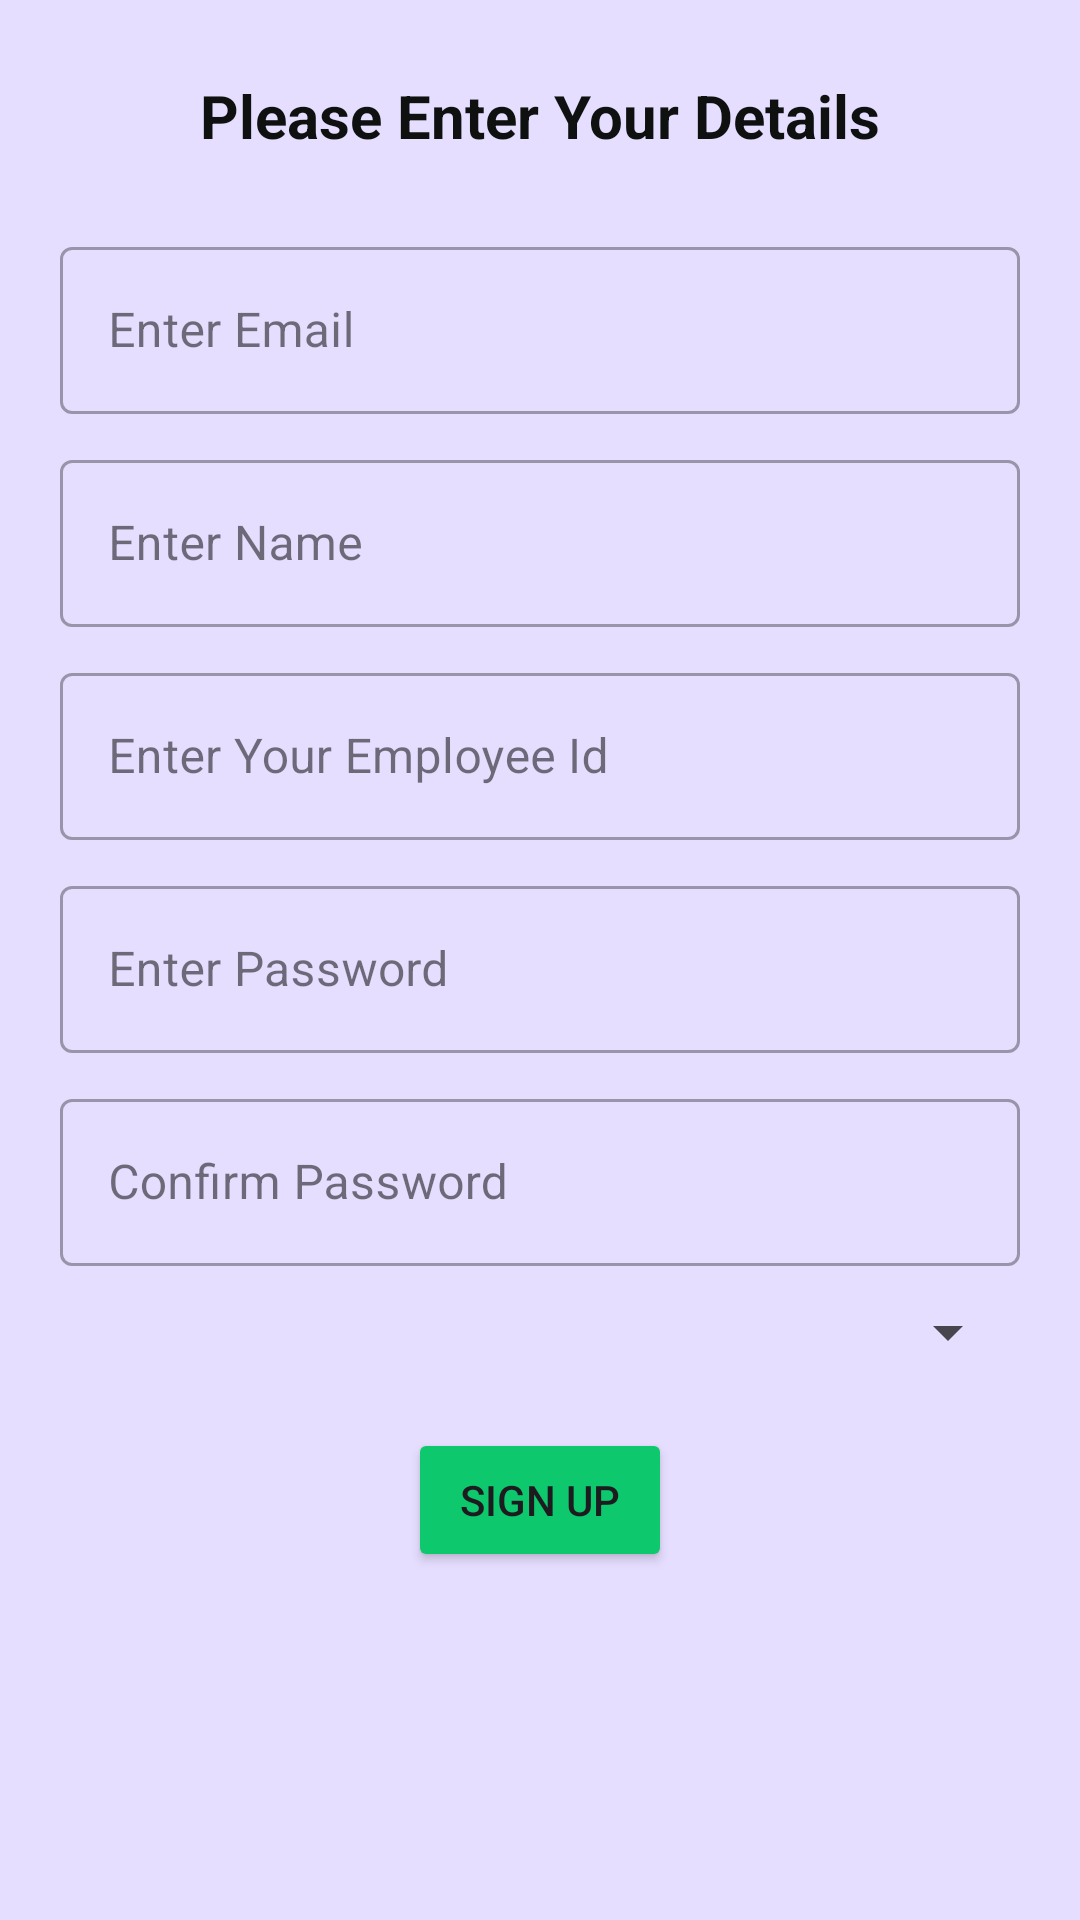

Reconstruct the res/layout file that produces this screen, plus the resources it refers to.
<!-- AndroidManifest.xml: application theme Theme.AttandanceManagementSystem -->
<!-- res/layout/activity_signup.xml -->
<?xml version="1.0" encoding="utf-8"?>
<androidx.constraintlayout.widget.ConstraintLayout xmlns:android="http://schemas.android.com/apk/res/android"
    xmlns:app="http://schemas.android.com/apk/res-auto"
    xmlns:tools="http://schemas.android.com/tools"
    android:layout_width="match_parent"
    android:layout_height="match_parent"
    tools:context=".SignUpActivity"
    android:background="@color/material_dynamic_tertiary90">


    <TextView
        android:id="@+id/tvFillDetails"
        android:layout_width="wrap_content"
        android:layout_height="wrap_content"
        app:layout_constraintEnd_toEndOf="parent"
        app:layout_constraintStart_toStartOf="parent"
        app:layout_constraintTop_toTopOf="parent"
        android:layout_marginTop="25dp"
        android:textSize="20sp"
        android:textStyle="bold"
        android:text="Please Enter Your Details"
        android:textColor="#0F1010"/>

    <com.google.android.material.textfield.TextInputLayout
        android:id="@+id/edEmail"
        style="@style/Widget.MaterialComponents.TextInputLayout.OutlinedBox"
        android:layout_width="match_parent"
        android:layout_height="wrap_content"
        android:layout_marginHorizontal="20dp"
        android:layout_marginTop="25dp"
        android:hint="Enter Email"
        app:layout_constraintEnd_toEndOf="parent"
        app:layout_constraintStart_toStartOf="parent"
        app:layout_constraintTop_toBottomOf="@+id/tvFillDetails">

        <com.google.android.material.textfield.TextInputEditText
            android:id="@+id/edtTxtEmail"
            android:layout_width="match_parent"
            android:layout_height="wrap_content"
            android:inputType="textEmailAddress"/>
    </com.google.android.material.textfield.TextInputLayout>

    <com.google.android.material.textfield.TextInputLayout
        android:id="@+id/edName"
        style="@style/Widget.MaterialComponents.TextInputLayout.OutlinedBox"
        android:layout_width="match_parent"
        android:layout_height="wrap_content"
        android:layout_marginHorizontal="20dp"
        android:layout_marginTop="10dp"
        android:hint="Enter Name"
        app:layout_constraintEnd_toEndOf="parent"
        app:layout_constraintStart_toStartOf="parent"
        app:layout_constraintTop_toBottomOf="@+id/edEmail">

        <com.google.android.material.textfield.TextInputEditText
            android:id="@+id/edtTxtName"
            android:layout_width="match_parent"
            android:layout_height="wrap_content"
            android:inputType="text"/>
    </com.google.android.material.textfield.TextInputLayout>


    <com.google.android.material.textfield.TextInputLayout
        android:id="@+id/edEmpid"
        style="@style/Widget.MaterialComponents.TextInputLayout.OutlinedBox"
        android:layout_width="match_parent"
        android:layout_height="wrap_content"
        android:layout_marginHorizontal="20dp"
        android:layout_marginTop="10dp"
        android:hint="Enter Your Employee Id"
        app:layout_constraintEnd_toEndOf="parent"
        app:layout_constraintStart_toStartOf="parent"
        app:layout_constraintTop_toBottomOf="@+id/edName">

        <com.google.android.material.textfield.TextInputEditText
            android:id="@+id/edtTxtEmpid"
            android:layout_width="match_parent"
            android:layout_height="wrap_content"
            android:inputType="text"/>
    </com.google.android.material.textfield.TextInputLayout>


    <com.google.android.material.textfield.TextInputLayout
        android:id="@+id/edPassword"
        style="@style/Widget.MaterialComponents.TextInputLayout.OutlinedBox"
        android:layout_width="match_parent"
        android:layout_height="wrap_content"
        android:layout_marginHorizontal="20dp"
        android:layout_marginTop="10dp"
        android:hint="Enter Password"
        app:layout_constraintEnd_toEndOf="parent"
        app:layout_constraintStart_toStartOf="parent"
        app:layout_constraintTop_toBottomOf="@+id/edEmpid">

        <com.google.android.material.textfield.TextInputEditText
            android:layout_width="match_parent"
            android:layout_height="wrap_content"
            android:inputType="textPassword"
            android:id="@+id/edtTxtPassword"/>
    </com.google.android.material.textfield.TextInputLayout>


    <com.google.android.material.textfield.TextInputLayout
        android:id="@+id/edConfirmPwd"
        style="@style/Widget.MaterialComponents.TextInputLayout.OutlinedBox"
        android:layout_width="match_parent"
        android:layout_height="wrap_content"
        android:layout_marginHorizontal="20dp"
        android:layout_marginTop="10dp"
        android:hint="Confirm Password"
        app:layout_constraintEnd_toEndOf="parent"
        app:layout_constraintStart_toStartOf="parent"
        app:layout_constraintTop_toBottomOf="@+id/edPassword">

        <com.google.android.material.textfield.TextInputEditText
            android:layout_width="match_parent"
            android:layout_height="wrap_content"
            android:inputType="textPassword"
            android:id="@+id/edtTxtConfirmPwd"/>
    </com.google.android.material.textfield.TextInputLayout>

    <LinearLayout
        android:id="@+id/llRole"
        android:layout_width="match_parent"
        android:layout_height="wrap_content"
        app:layout_constraintEnd_toEndOf="parent"
        app:layout_constraintStart_toStartOf="parent"
        app:layout_constraintTop_toBottomOf="@+id/edConfirmPwd"
        android:layout_marginHorizontal="20dp"
        android:layout_marginTop="10dp">


        <Spinner
            android:id="@+id/spinner"
            android:layout_width="match_parent"
            android:layout_height="wrap_content"
            android:layout_gravity="end"
            />

    </LinearLayout>

    <Button
        android:id="@+id/btnSignUp"
        android:layout_width="wrap_content"
        android:layout_height="wrap_content"
        app:layout_constraintEnd_toEndOf="parent"
        app:layout_constraintStart_toStartOf="parent"
        app:layout_constraintTop_toBottomOf="@+id/llRole"
        android:layout_marginTop="20dp"
        android:text="Sign Up"
        android:backgroundTint="@color/green"/>


</androidx.constraintlayout.widget.ConstraintLayout>
<!-- resources referenced by this layout -->
<resources>
  <color name="green">#0DC86D</color>
  <style name="Theme.AttandanceManagementSystem" parent="Base.Theme.AttandanceManagementSystem" />
  <style name="Base.Theme.AttandanceManagementSystem" parent="Theme.Material3.DayNight.NoActionBar">
          
          
      </style>
</resources>
